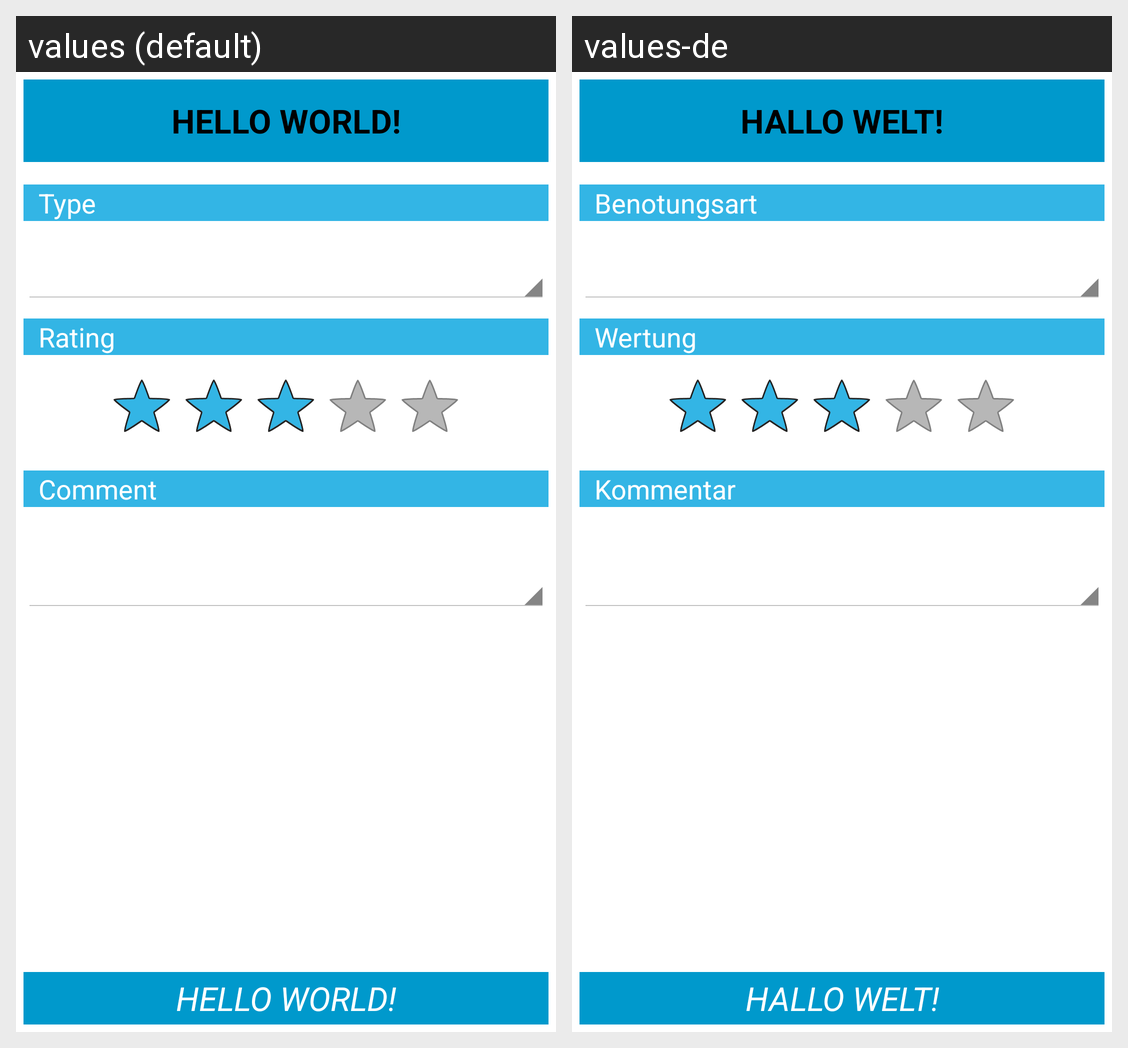

Here is an Android app screen in its default locale and in the app's own translations. Write out the translated-string differences for the strings that appear on this screen.
Android screen res/layout/activity_grade.xml rendered under 2 locales, left to right: values (default), values-de. Device: Nexus 5 (rendered at 1080×1920; each locale shown at half size, 540×960, under a caption strip naming it); theme AppTheme.
Strings drawn on this screen, with the default value and each locale's value (text and hints the layout hard-codes, and strings that could not be matched under every locale, appear in the picture but are not listed):

hello_world
  values: Hello world!
  values-de: Hallo Welt!

menu_head_markType
  values: Type
  values-de: Benotungsart

menu_head_markRating
  values: Rating
  values-de: Wertung

menu_head_markComment
  values: Comment
  values-de: Kommentar
